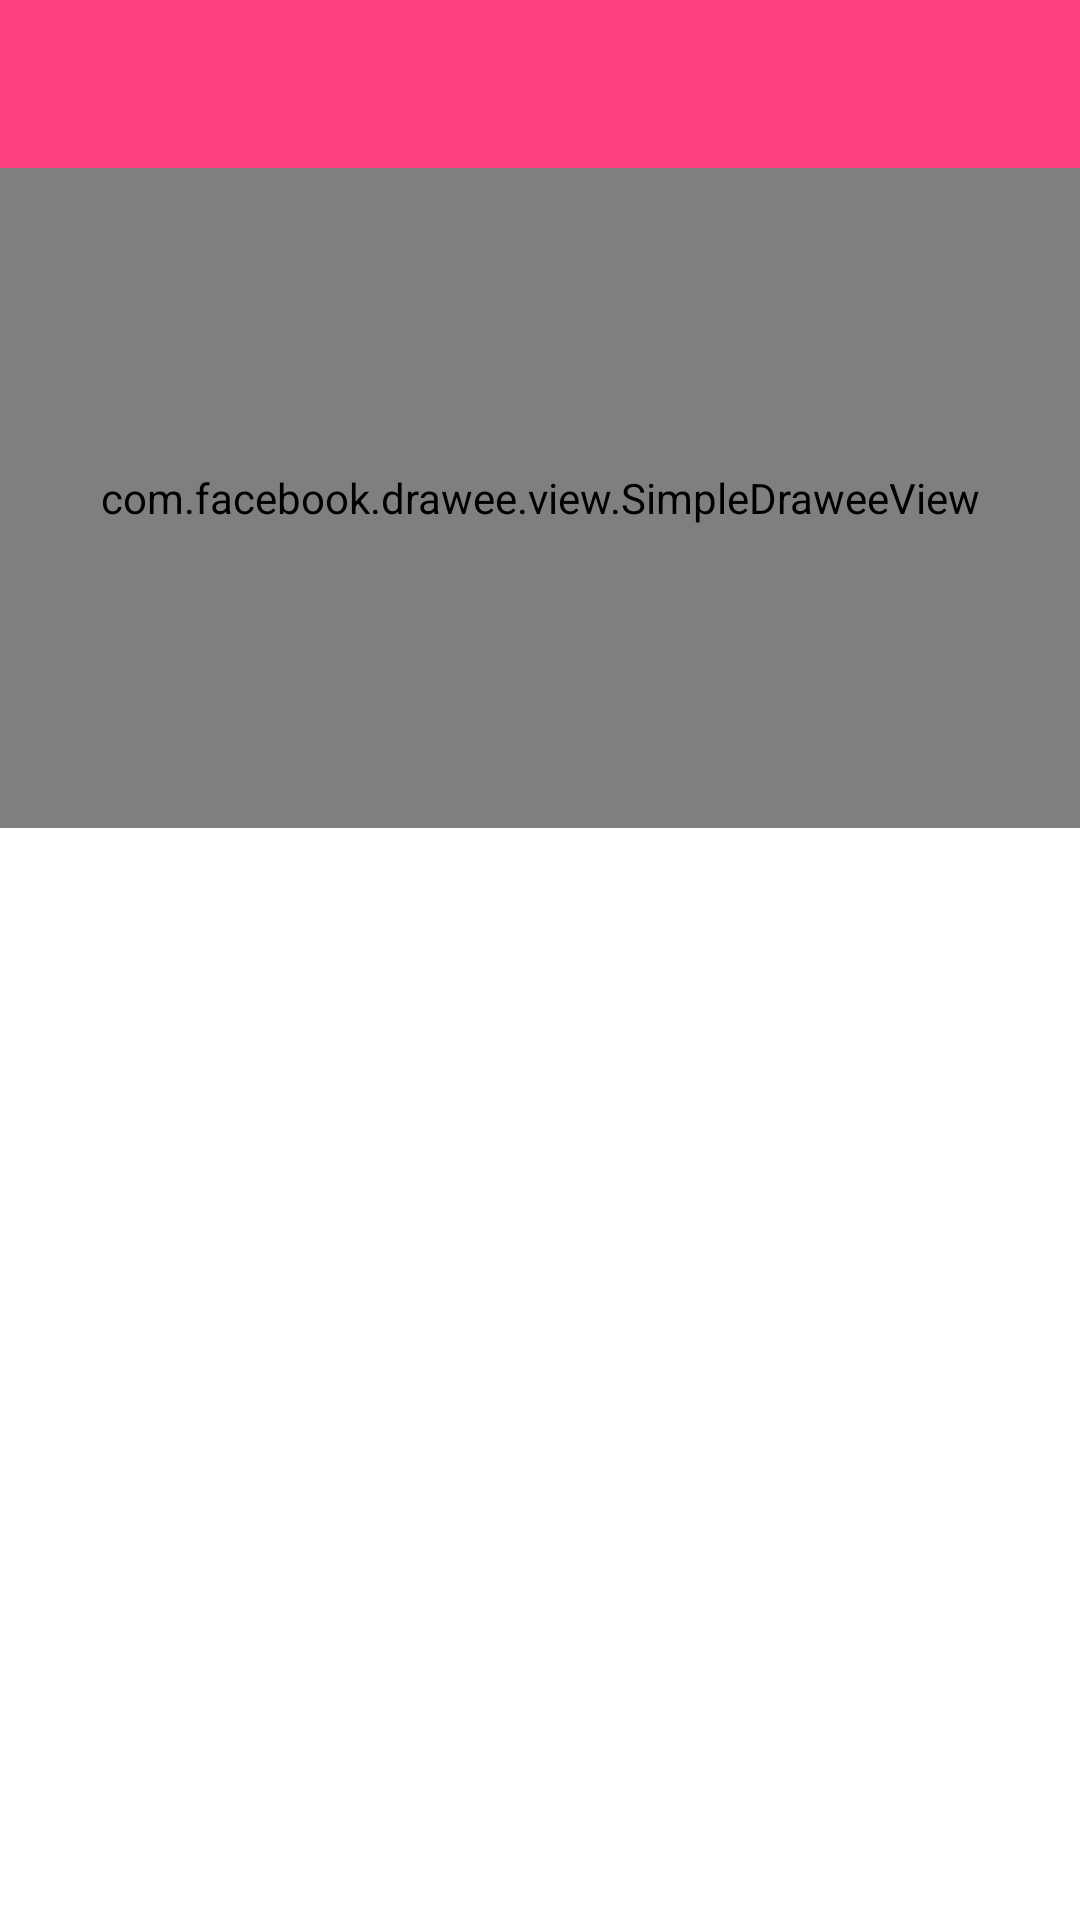

Layout XML and referenced resources for this Android screen:
<!-- AndroidManifest.xml: application theme AppTheme -->
<!-- res/layout/activity_details.xml -->
<?xml version="1.0" encoding="utf-8"?>
<LinearLayout xmlns:android="http://schemas.android.com/apk/res/android"
    android:layout_width="match_parent"
    xmlns:fresco="http://schemas.android.com/tools"
    android:orientation="vertical"
    android:background="@android:color/white"
    android:layout_height="match_parent">

    <TextView
        android:id="@+id/brandTV"
        android:layout_width="match_parent"
        android:background="@color/colorPrimary"
        android:layout_height="56dp"
        android:gravity="center"
        android:textSize="16sp"
        android:textColor="@android:color/white"
        android:text="" />



    <LinearLayout
        android:layout_width="match_parent"
        android:layout_height="220dp"
        android:orientation="horizontal">



        <com.facebook.drawee.view.SimpleDraweeView
            android:id="@+id/headerView"
            android:layout_width="match_parent"
            android:layout_height="match_parent"
            android:layout_gravity="center"
            fresco:roundedCornerRadius="0dp"
            fresco:roundBottomRight="true"
            fresco:roundTopRight="true"
            fresco:roundTopLeft="true"
            fresco:roundBottomLeft="true"

            />
    </LinearLayout>

    <TextView
        android:id="@+id/titleTV"
        android:layout_width="match_parent"
        android:layout_height="wrap_content"
        android:gravity="center|start"
        android:textSize="14sp"
        android:layout_marginTop="5dp"
        android:layout_marginStart="16dp"
        android:layout_marginEnd="16dp"
        android:textColor="@android:color/black"
        android:text="" />
</LinearLayout>
<!-- resources referenced by this layout -->
<resources>
  <color name="colorPrimary">#FF4081</color>
  <style name="AppTheme" parent="Theme.AppCompat.Light.NoActionBar">
          
          <item name="colorPrimary">@color/colorPrimary</item>
          <item name="colorPrimaryDark">@color/colorPrimaryDark</item>
          <item name="colorAccent">@color/colorAccent</item>
      </style>
  <color name="colorPrimaryDark">#CF48C6</color>
  <color name="colorAccent">#FF4081</color>
</resources>
